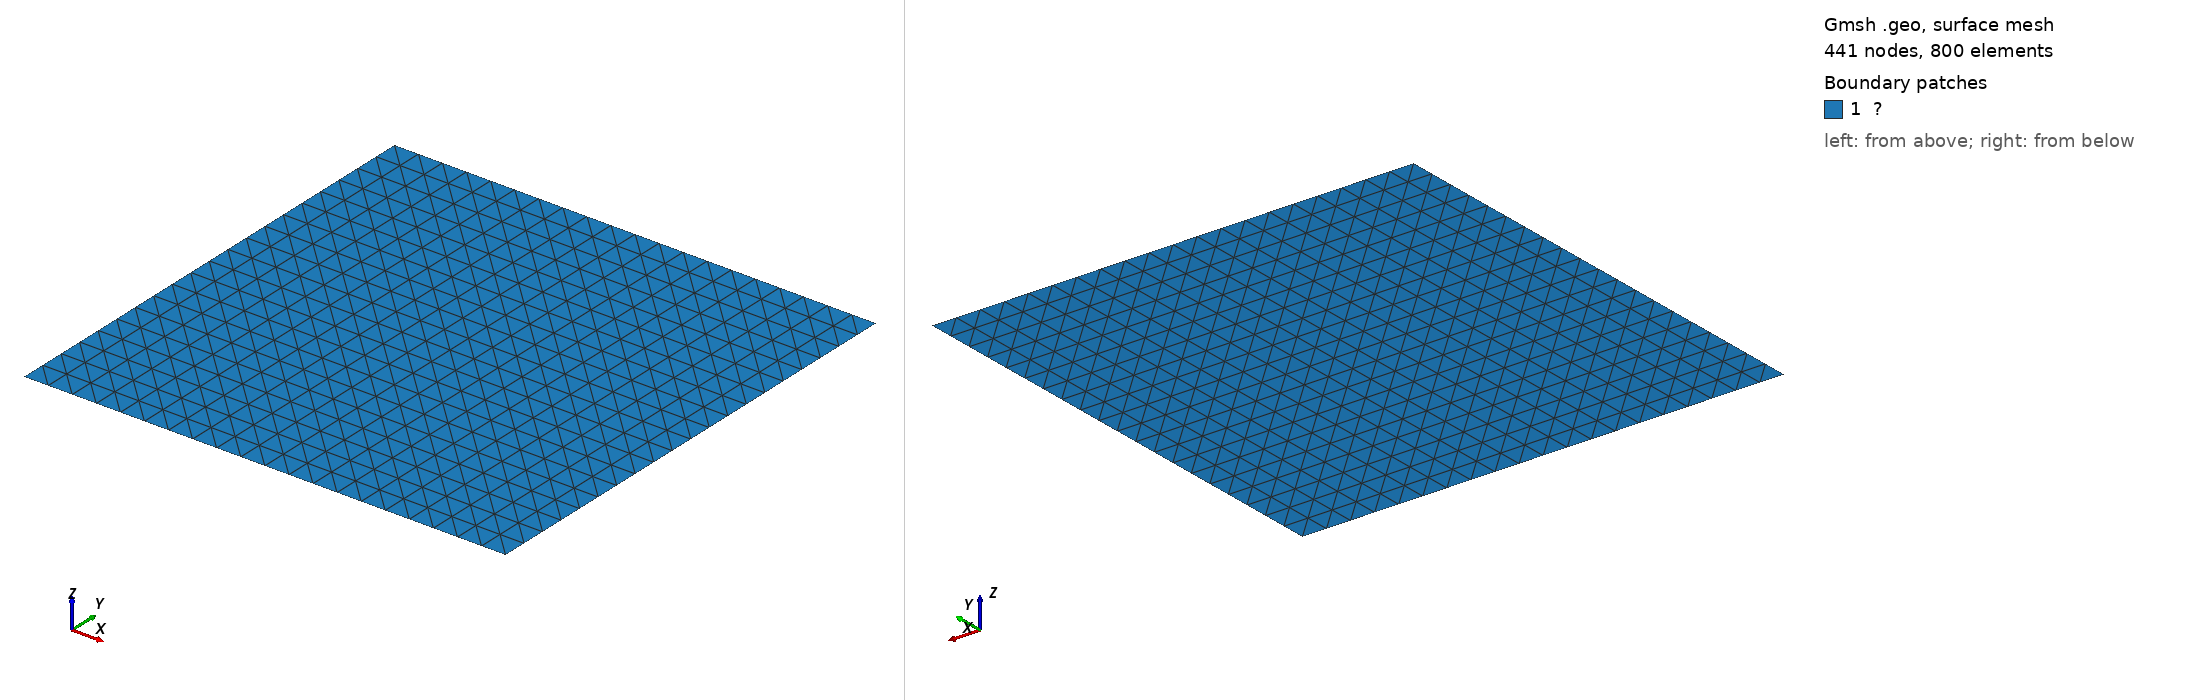

Gmsh geometry script, surface-meshed: 441 nodes, 800 surface elements. Boundary patches (legend numbers): 1 ?. Left view from above one corner, right view from below the opposite corner. Legend entries are the model's physical surfaces. The drawing asked Gmsh for element sizes between 1% and 20% of the model's largest extent; the script's own settings can give other sizes.

=== square_20.geo (drawn) ===

a = 4.0;
b = 4.0;
n = 20;

Point(1) = {0.0, 0.0, 0.0};
Point(2) = {  a, 0, 0.0};
Point(3) = {  a,  b, 0.0};
Point(4) = {0.0,  b, 0.0};

Line(1) = {1,2};
Line(2) = {2,3};
Line(3) = {3,4};
Line(4) = {4,1};

Curve Loop(1) = {1,2,3,4};

Plane Surface(1) = {1};

Transfinite Curve{1,2,3,4} = n+1;

Physical Curve("Γ₁") = {1};
Physical Curve("Γ₂") = {2};
Physical Curve("Γ₃") = {3};
Physical Curve("Γ₄") = {4};
Physical Surface("Ω") = {1};

Transfinite Surface{1};

Mesh.Algorithm = 8;
Mesh.MshFileVersion = 2;
Mesh 2;
//RecombineMesh;
